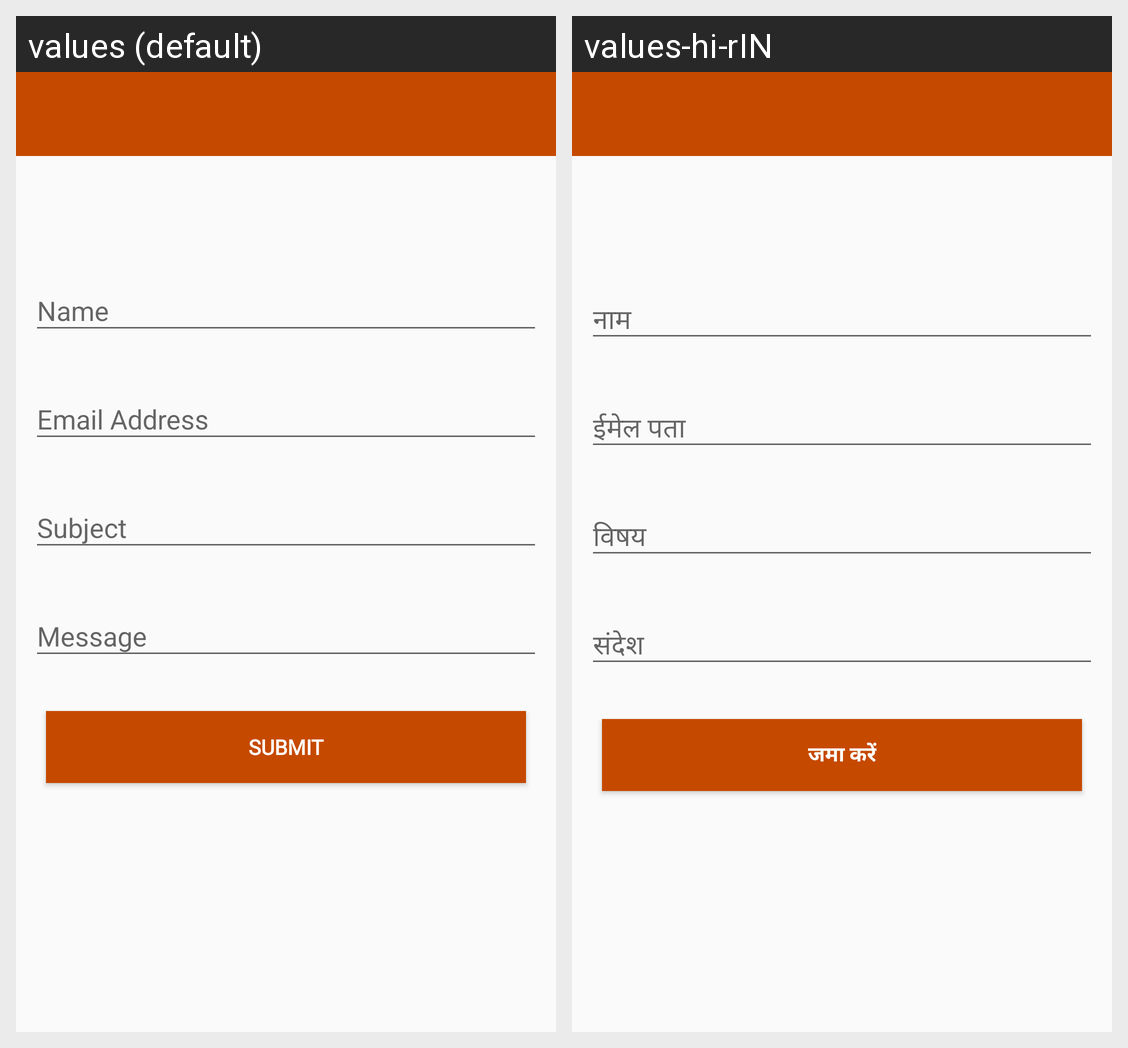

This grid shows one Android layout under two languages. Give, for every string resource on the screen, its name, the default text and each shown locale's text.
Android screen res/layout/contact.xml rendered under 2 locales, left to right: values (default), values-hi-rIN. Device: Nexus 5 (rendered at 1080×1920; each locale shown at half size, 540×960, under a caption strip naming it); theme AppTheme.NoActionBar.
Strings drawn on this screen, with the default value and each locale's value (text and hints the layout hard-codes, and strings that could not be matched under every locale, appear in the picture but are not listed):

name
  values: Name
  values-hi-rIN: नाम

email
  values: Email Address
  values-hi-rIN: ईमेल पता

subject
  values: Subject
  values-hi-rIN: विषय

message
  values: Message
  values-hi-rIN: संदेश

submit
  values: Submit
  values-hi-rIN: जमा करें
